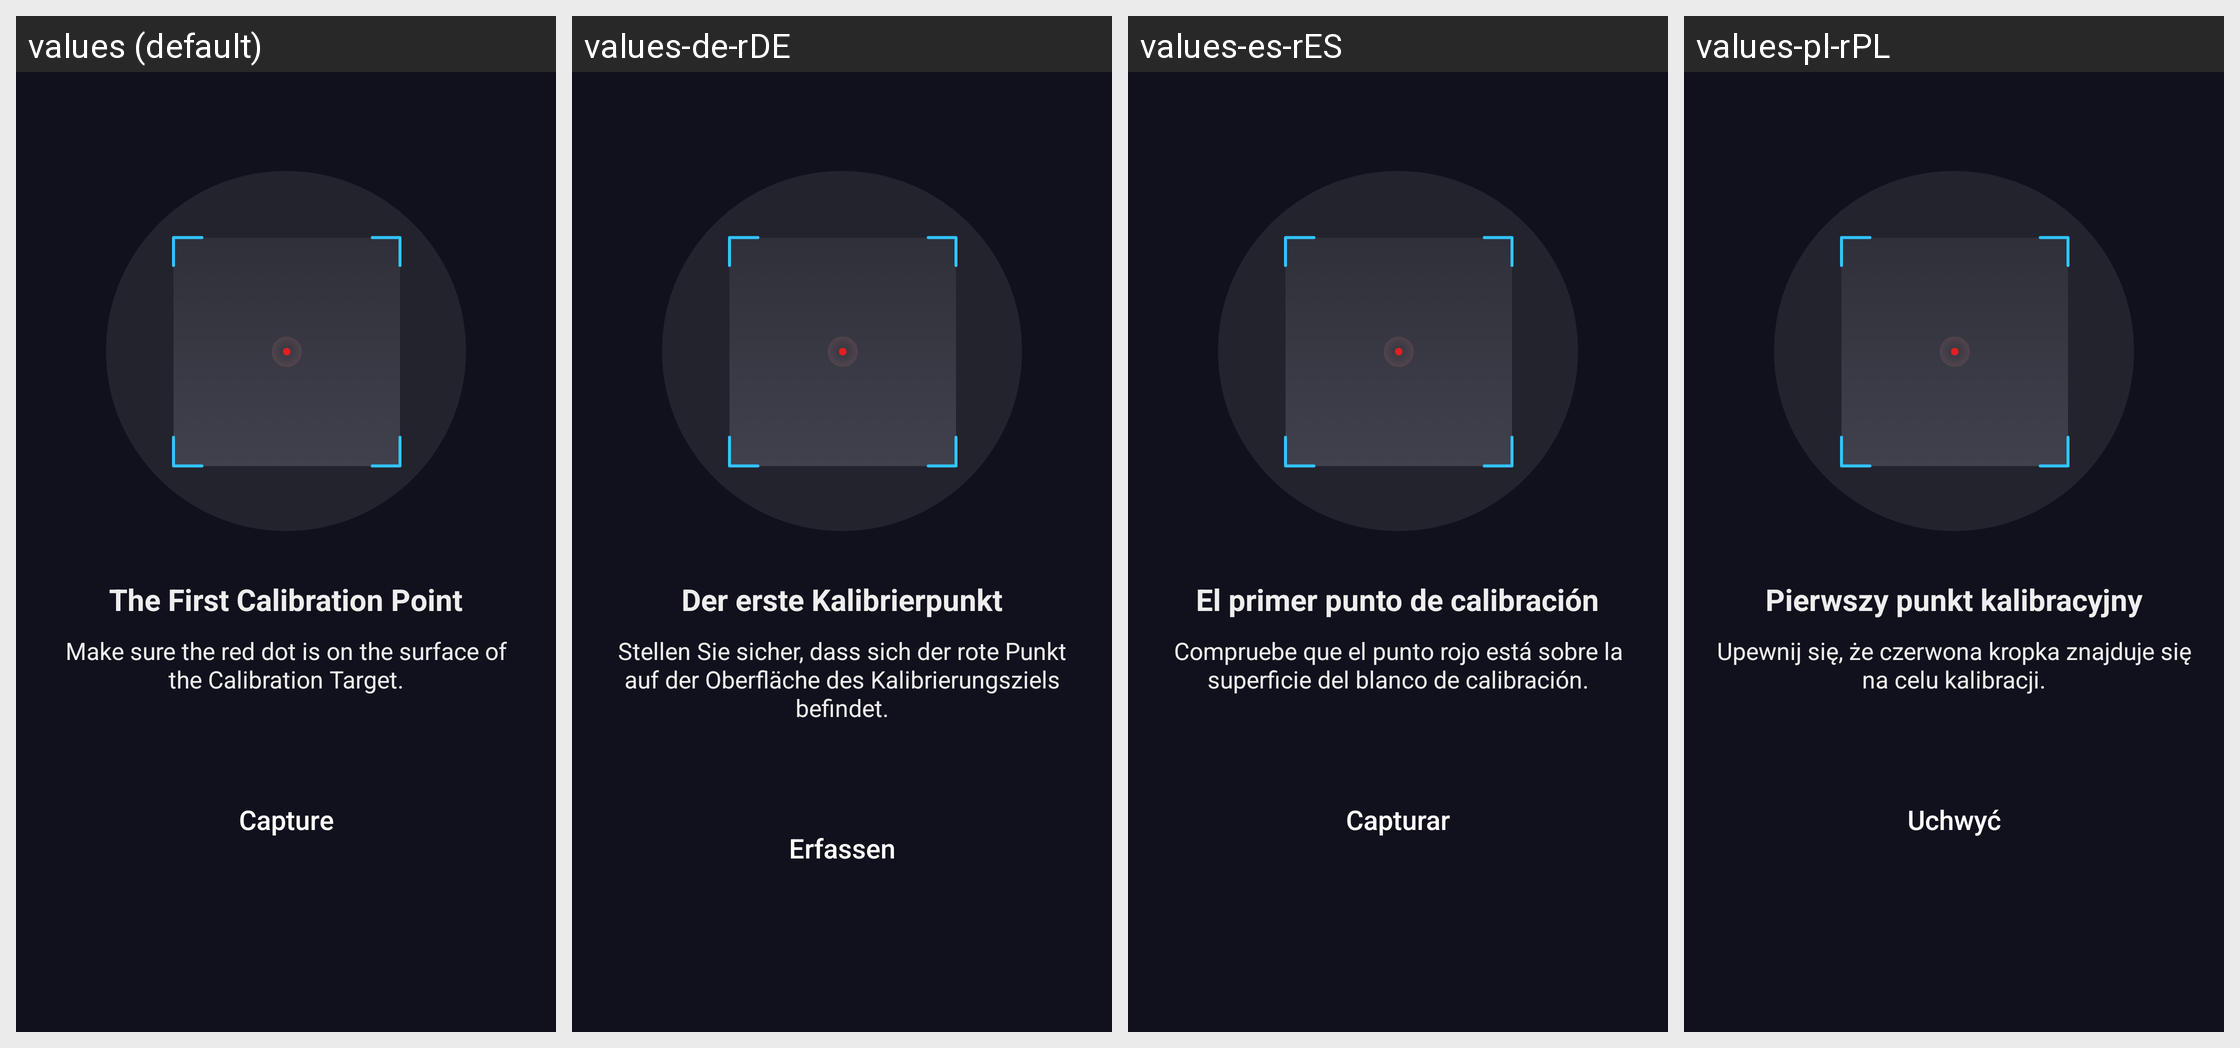

This grid shows one Android layout under several languages. Give, for every string resource on the screen, its name, the default text and each shown locale's text.
Android screen res/layout/fragment_laser_10w_thickness_measure_calibration_points.xml rendered under 4 locales, left to right: values (default), values-de-rDE, values-es-rES, values-pl-rPL. Device: Nexus 5 (rendered at 1080×1920; each locale shown at half size, 540×960, under a caption strip naming it); theme AppTheme.
Other locales in the repository, not shown: values-fr-rFR, values-ja-rJP, values-zh-rCN.
Strings drawn on this screen, with the default value and each locale's value (text and hints the layout hard-codes, and strings that could not be matched under every locale, appear in the picture but are not listed):

settings_laser_1st_calibration_point
  values: The First Calibration Point
  values-de-rDE: Der erste Kalibrierpunkt
  values-es-rES: El primer punto de calibración
  values-pl-rPL: Pierwszy punkt kalibracyjny

settings_laser_confirm_red_dot_on_calibration_plate
  values: Make sure the red dot is on the surface of the Calibration Target.
  values-de-rDE: Stellen Sie sicher, dass sich der rote Punkt auf der Oberfläche des Kalibrierungsziels befindet.
  values-es-rES: Compruebe que el punto rojo está sobre la superficie del blanco de calibración.
  values-pl-rPL: Upewnij się, że czerwona kropka znajduje się na celu kalibracji.

all_capture
  values: Capture
  values-de-rDE: Erfassen
  values-es-rES: Capturar
  values-pl-rPL: Uchwyć
